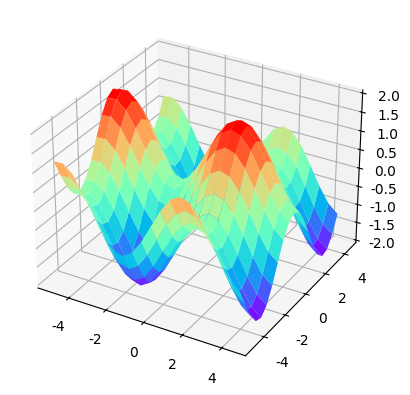

Write Python code to recreate this figure.
import matplotlib as mpl
from mpl_toolkits.mplot3d import Axes3D
import numpy as np
import matplotlib.pyplot as plt


ax3 = plt.axes(projection='3d')

plt.rcParams['font.sans-serif']=['FangSong'] # 用来正常显示中文标签
plt.rcParams['axes.unicode_minus']=False # 用来正常显示负号

#定义三维数据
xx = np.arange(-5,5,0.5)
yy = np.arange(-5,5,0.5)
X, Y = np.meshgrid(xx, yy)
Z = np.sin(X)+np.cos(Y)

print(Z)
#作图
ax3.plot_surface(X,Y,Z,cmap='rainbow') 
# 改变cmap参数可以控制三维曲面的颜色组合, 一般我们见到的三维曲面就是 rainbow 的

plt.show()
